Run: headless pygame with SDL's dummy video driver; simulated clock (each Clock.tick advances the game by its frame time, no real sleeping); random seed 0; keys injected as events and as key.get_pressed() state; no mouse input.
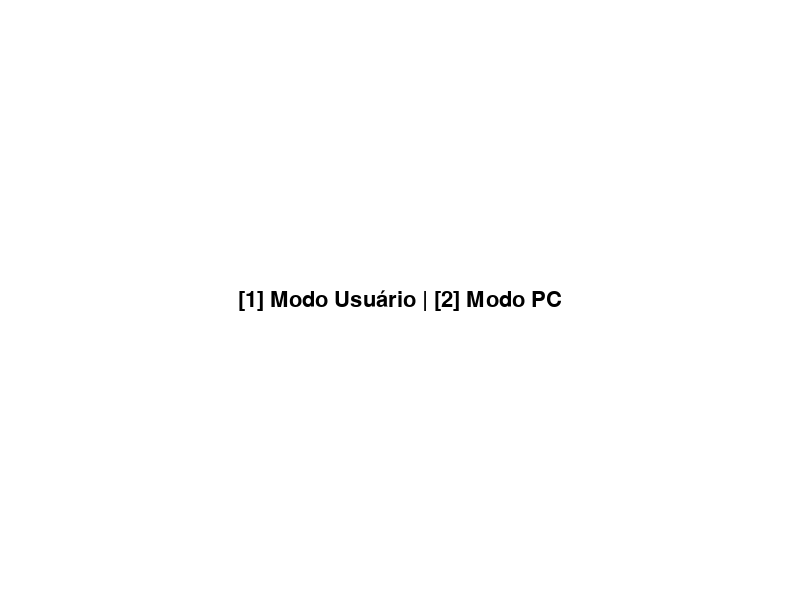
Frame 1 of 4 · flips 1–60 · no input
Frame 2 of 4 · flips 61–180 · tapped SPACE, RETURN · held RIGHT (→), D · screen unchanged from frame 1, image omitted
Frame 3 of 4 · flips 181–300 · held DOWN (↓), S · screen unchanged from frame 2, image omitted
Frame 4 of 4 · flips 301–420 · held LEFT (←), A, UP (↑), W · screen unchanged from frame 3, image omitted

The pygame program that drew these frames:

# Com Pygame
import pygame
import random
import sys

# --- Configurações Básicas ---
pygame.init()
LARGURA, ALTURA = 800, 600
tela = pygame.display.set_mode((LARGURA, ALTURA))
pygame.display.set_caption("Jogo de Adivinhação")
fonte = pygame.font.SysFont("Arial", 32)
BRANCO, PRETO, AZUL = (255,255,255), (0,0,0), (50,150,255)

class Jogo:
    def __init__(self):
        self.reiniciar()
        self.modo = None # 'USER' ou 'COMP'

    def reiniciar(self):
        self.alvo = random.randint(1, 100)
        self.tentativas, self.input_texto = 0, ""
        self.feedback, self.fim_de_jogo = "", False

    def desenhar_texto(self, texto, y, cor=PRETO):
        img = fonte.render(texto, True, cor)
        tela.blit(img, img.get_rect(center=(LARGURA//2, y)))

    def loop_principal(self):
        while True:
            tela.fill(BRANCO)
            for event in pygame.event.get():
                if event.type == pygame.QUIT: pygame.quit(); sys.exit()
                
                # Seleção de modo
                if not self.modo and event.type == pygame.KEYDOWN:
                    if event.key == pygame.K_1: self.modo = 'USER'
                    if event.key == pygame.K_2: self.modo = 'COMP'
                
                # Entrada do usuário (simplificado)
                elif self.modo == 'USER' and not self.fim_de_jogo and event.type == pygame.KEYDOWN:
                    if event.key == pygame.K_RETURN and self.input_texto:
                        chute = int(self.input_texto)
                        self.tentativas += 1
                        if chute > self.alvo: self.feedback = "Muito alto"
                        elif chute < self.alvo: self.feedback = "Muito baixo"
                        else: self.feedback = "Acertou!"; self.fim_de_jogo = True
                        self.input_texto = ""
                    elif event.unicode.isdigit(): self.input_texto += event.unicode
                    elif event.key == pygame.K_BACKSPACE: self.input_texto = self.input_texto[:-1]

            # Renderização (simplificado)
            if not self.modo:
                self.desenhar_texto("[1] Modo Usuário | [2] Modo PC", 300)
            else:
                self.desenhar_texto(f"Alvo: {self.alvo} (DEBUG)", 100)
                self.desenhar_texto(f"Palpite: {self.input_texto}", 250, AZUL)
                self.desenhar_texto(f"Feedback: {self.feedback}", 350)
                if self.fim_de_jogo: self.desenhar_texto("Pressione R para reiniciar", 450)

            if pygame.key.get_pressed()[pygame.K_r]: self.__init__()
            pygame.display.flip()

if __name__ == "__main__": Jogo().loop_principal()
